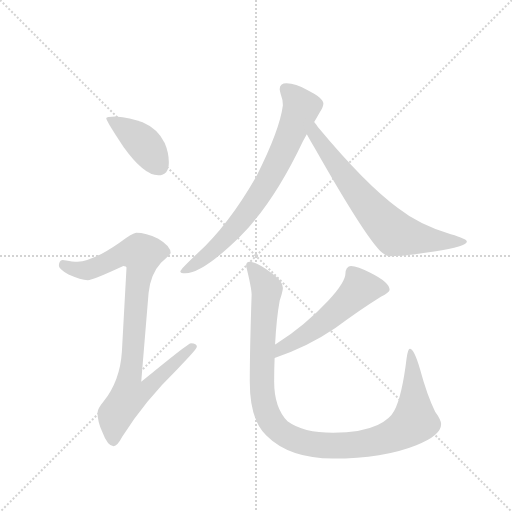
t = 0.00 s
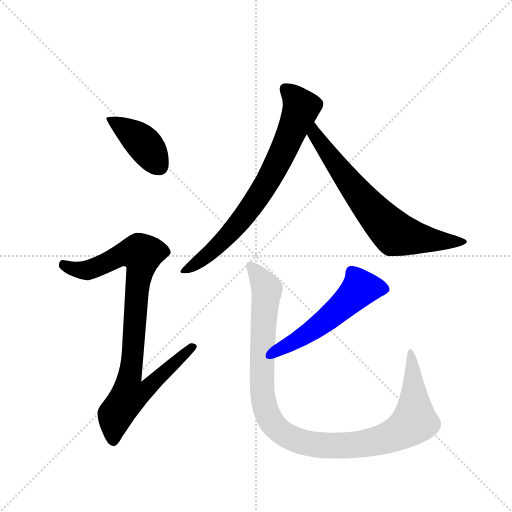
t = 3.96 s
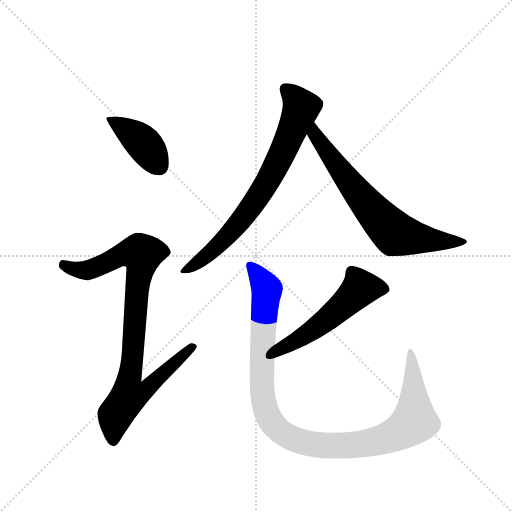
t = 4.13 s
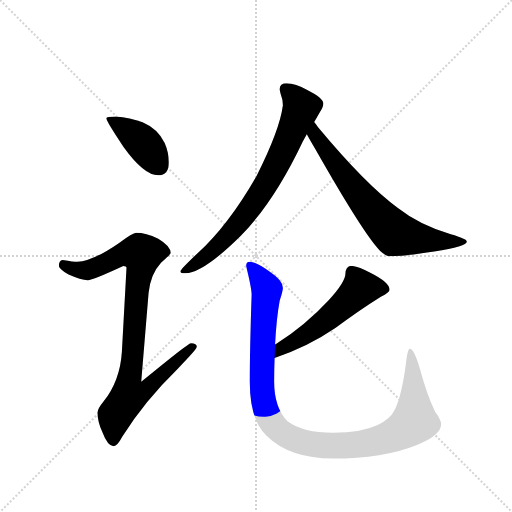
t = 4.29 s
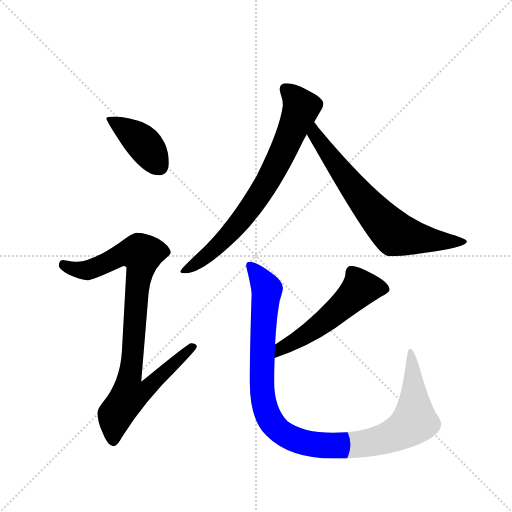
t = 4.45 s
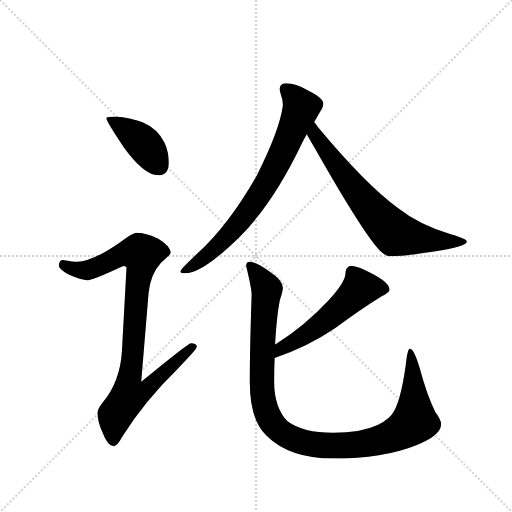
t = 5.11 s

The animated SVG that drew these frames (rendered in a browser with its animation timeline set to each time). Animation: 6 CSS @keyframes rules; one cycle of 5.11 s.

<svg version="1.1" viewBox="0 0 1024 1024" xmlns="http://www.w3.org/2000/svg">
  <g stroke="lightgray" stroke-dasharray="1,1" stroke-width="1" transform="scale(4, 4)">
    <line x1="0" y1="0" x2="256" y2="256"></line>
    <line x1="256" y1="0" x2="0" y2="256"></line>
    <line x1="128" y1="0" x2="128" y2="256"></line>
    <line x1="0" y1="128" x2="256" y2="128"></line>
  </g>
  <g transform="scale(0.92, -0.92) translate(60, -900)">
    <style type="text/css">
      
        @keyframes keyframes0 {
          from {
            stroke: blue;
            stroke-dashoffset: 410;
            stroke-width: 128;
          }
          57% {
            animation-timing-function: step-end;
            stroke: blue;
            stroke-dashoffset: 0;
            stroke-width: 128;
          }
          to {
            stroke: black;
            stroke-width: 1024;
          }
        }
        #make-me-a-hanzi-animation-0 {
          animation: keyframes0 0.5836588541666666s both;
          animation-delay: 0s;
          animation-timing-function: linear;
        }
      
        @keyframes keyframes1 {
          from {
            stroke: blue;
            stroke-dashoffset: 919;
            stroke-width: 128;
          }
          75% {
            animation-timing-function: step-end;
            stroke: blue;
            stroke-dashoffset: 0;
            stroke-width: 128;
          }
          to {
            stroke: black;
            stroke-width: 1024;
          }
        }
        #make-me-a-hanzi-animation-1 {
          animation: keyframes1 0.9978841145833334s both;
          animation-delay: 0.5836588541666666s;
          animation-timing-function: linear;
        }
      
        @keyframes keyframes2 {
          from {
            stroke: blue;
            stroke-dashoffset: 758;
            stroke-width: 128;
          }
          71% {
            animation-timing-function: step-end;
            stroke: blue;
            stroke-dashoffset: 0;
            stroke-width: 128;
          }
          to {
            stroke: black;
            stroke-width: 1024;
          }
        }
        #make-me-a-hanzi-animation-2 {
          animation: keyframes2 0.8668619791666666s both;
          animation-delay: 1.58154296875s;
          animation-timing-function: linear;
        }
      
        @keyframes keyframes3 {
          from {
            stroke: blue;
            stroke-dashoffset: 704;
            stroke-width: 128;
          }
          70% {
            animation-timing-function: step-end;
            stroke: blue;
            stroke-dashoffset: 0;
            stroke-width: 128;
          }
          to {
            stroke: black;
            stroke-width: 1024;
          }
        }
        #make-me-a-hanzi-animation-3 {
          animation: keyframes3 0.8229166666666666s both;
          animation-delay: 2.4484049479166665s;
          animation-timing-function: linear;
        }
      
        @keyframes keyframes4 {
          from {
            stroke: blue;
            stroke-dashoffset: 544;
            stroke-width: 128;
          }
          64% {
            animation-timing-function: step-end;
            stroke: blue;
            stroke-dashoffset: 0;
            stroke-width: 128;
          }
          to {
            stroke: black;
            stroke-width: 1024;
          }
        }
        #make-me-a-hanzi-animation-4 {
          animation: keyframes4 0.6927083333333334s both;
          animation-delay: 3.271321614583333s;
          animation-timing-function: linear;
        }
      
        @keyframes keyframes5 {
          from {
            stroke: blue;
            stroke-dashoffset: 1101;
            stroke-width: 128;
          }
          78% {
            animation-timing-function: step-end;
            stroke: blue;
            stroke-dashoffset: 0;
            stroke-width: 128;
          }
          to {
            stroke: black;
            stroke-width: 1024;
          }
        }
        #make-me-a-hanzi-animation-5 {
          animation: keyframes5 1.14599609375s both;
          animation-delay: 3.9640299479166665s;
          animation-timing-function: linear;
        }
      
    </style>
    
      <path d="M 191 647 Q 171 647 171 643 Q 171 637 209 580 Q 253 519 284 519 Q 307 519 307 547 Q 307 568 298 589 Q 283 620 250 634 Q 223 645 191 647 Z" fill="lightgray"></path>
    
      <path d="M 236 394 Q 229 394 199 372 Q 141 332 108 331 Q 101 331 76 335 Q 68 334 68 322 Q 68 316 89 303 Q 116 291 131 291 Q 141 291 208 322 Q 215 322 215 318 L 205 136 Q 201 72 165 27 Q 152 11 152 3 Q 152 -17 162 -38 Q 174 -70 187 -70 Q 195 -70 206 -49 Q 254 28 326 98 Q 368 141 368 146 Q 368 154 355 154 Q 349 154 247 70 L 263 263 Q 267 304 290 329 Q 311 347 311 350 Q 311 365 284 381 Q 257 394 236 394 Z" fill="lightgray"></path>
    
      <path d="M 563 719 Q 548 719 548 706 Q 548 704 550 696 Q 555 683 555 671 Q 548 617 498 518 Q 437 411 369 349 Q 332 314 332 310 Q 332 306 343 306 Q 381 306 463 387 Q 536 461 598 592 Q 602 599 607 608 L 623 635 Q 629 645 634 654 Q 643 667 643 675 Q 643 687 609 704 Q 582 719 563 719 Z" fill="lightgray"></path>
    
      <path d="M 607 608 Q 614 595 626 575 Q 730 392 766 355 Q 779 343 787 343 Q 821 343 884 353 Q 955 364 955 375 Q 955 381 920 391 Q 852 411 805 448 Q 735 499 631 624 Q 628 629 623 635 C 605 659 592 634 607 608 Z" fill="lightgray"></path>
    
      <path d="M 703 322 Q 698 322 694 317 Q 691 312 691 306 Q 691 287 655 248 Q 604 193 540 152 L 538 151 C 512 135 509 112 537 122 Q 609 146 669 187 Q 723 227 768 255 Q 787 264 787 270 Q 787 286 745 307 Q 717 322 703 322 Z" fill="lightgray"></path>
    
      <path d="M 538 151 Q 541 208 548 246 Q 555 268 555 274 Q 555 290 528 308 Q 497 331 483 331 Q 475 331 475 322 Q 487 274 487 259 Q 483 139 483 70 Q 483 -13 519 -47 Q 569 -97 664 -97 Q 773 -97 845 -68 Q 899 -47 899 -22 Q 899 -13 886 5 Q 868 42 853 98 Q 840 142 831 142 Q 827 142 824 122 Q 814 39 797 7 Q 788 -11 761 -24 Q 725 -41 664 -41 Q 599 -41 565 -16 Q 536 14 536 70 Q 536 96 537 122 L 538 151 Z" fill="lightgray"></path>
    
    
      <clipPath id="make-me-a-hanzi-clip-0">
        <path d="M 191 647 Q 171 647 171 643 Q 171 637 209 580 Q 253 519 284 519 Q 307 519 307 547 Q 307 568 298 589 Q 283 620 250 634 Q 223 645 191 647 Z"></path>
      </clipPath>
      <path clip-path="url(#make-me-a-hanzi-clip-0)" d="M 175 642 L 252 588 L 286 539" fill="none" id="make-me-a-hanzi-animation-0" stroke-dasharray="282 564" stroke-linecap="round"></path>
    
      <clipPath id="make-me-a-hanzi-clip-1">
        <path d="M 236 394 Q 229 394 199 372 Q 141 332 108 331 Q 101 331 76 335 Q 68 334 68 322 Q 68 316 89 303 Q 116 291 131 291 Q 141 291 208 322 Q 215 322 215 318 L 205 136 Q 201 72 165 27 Q 152 11 152 3 Q 152 -17 162 -38 Q 174 -70 187 -70 Q 195 -70 206 -49 Q 254 28 326 98 Q 368 141 368 146 Q 368 154 355 154 Q 349 154 247 70 L 263 263 Q 267 304 290 329 Q 311 347 311 350 Q 311 365 284 381 Q 257 394 236 394 Z"></path>
      </clipPath>
      <path clip-path="url(#make-me-a-hanzi-clip-1)" d="M 79 324 L 104 314 L 133 313 L 204 347 L 248 348 L 222 80 L 260 76 L 268 67 L 248 47 L 219 39 L 191 -2 L 186 -59" fill="none" id="make-me-a-hanzi-animation-1" stroke-dasharray="791 1582" stroke-linecap="round"></path>
    
      <clipPath id="make-me-a-hanzi-clip-2">
        <path d="M 563 719 Q 548 719 548 706 Q 548 704 550 696 Q 555 683 555 671 Q 548 617 498 518 Q 437 411 369 349 Q 332 314 332 310 Q 332 306 343 306 Q 381 306 463 387 Q 536 461 598 592 Q 602 599 607 608 L 623 635 Q 629 645 634 654 Q 643 667 643 675 Q 643 687 609 704 Q 582 719 563 719 Z"></path>
      </clipPath>
      <path clip-path="url(#make-me-a-hanzi-clip-2)" d="M 560 707 L 595 666 L 524 509 L 441 394 L 389 344 L 338 309" fill="none" id="make-me-a-hanzi-animation-2" stroke-dasharray="630 1260" stroke-linecap="round"></path>
    
      <clipPath id="make-me-a-hanzi-clip-3">
        <path d="M 607 608 Q 614 595 626 575 Q 730 392 766 355 Q 779 343 787 343 Q 821 343 884 353 Q 955 364 955 375 Q 955 381 920 391 Q 852 411 805 448 Q 735 499 631 624 Q 628 629 623 635 C 605 659 592 634 607 608 Z"></path>
      </clipPath>
      <path clip-path="url(#make-me-a-hanzi-clip-3)" d="M 622 626 L 629 601 L 661 554 L 744 449 L 796 394 L 893 375 L 950 375" fill="none" id="make-me-a-hanzi-animation-3" stroke-dasharray="576 1152" stroke-linecap="round"></path>
    
      <clipPath id="make-me-a-hanzi-clip-4">
        <path d="M 703 322 Q 698 322 694 317 Q 691 312 691 306 Q 691 287 655 248 Q 604 193 540 152 L 538 151 C 512 135 509 112 537 122 Q 609 146 669 187 Q 723 227 768 255 Q 787 264 787 270 Q 787 286 745 307 Q 717 322 703 322 Z"></path>
      </clipPath>
      <path clip-path="url(#make-me-a-hanzi-clip-4)" d="M 778 272 L 723 274 L 627 187 L 552 142 L 543 129" fill="none" id="make-me-a-hanzi-animation-4" stroke-dasharray="416 832" stroke-linecap="round"></path>
    
      <clipPath id="make-me-a-hanzi-clip-5">
        <path d="M 538 151 Q 541 208 548 246 Q 555 268 555 274 Q 555 290 528 308 Q 497 331 483 331 Q 475 331 475 322 Q 487 274 487 259 Q 483 139 483 70 Q 483 -13 519 -47 Q 569 -97 664 -97 Q 773 -97 845 -68 Q 899 -47 899 -22 Q 899 -13 886 5 Q 868 42 853 98 Q 840 142 831 142 Q 827 142 824 122 Q 814 39 797 7 Q 788 -11 761 -24 Q 725 -41 664 -41 Q 599 -41 565 -16 Q 536 14 536 70 Q 536 96 537 122 L 538 151 Z"></path>
      </clipPath>
      <path clip-path="url(#make-me-a-hanzi-clip-5)" d="M 485 321 L 520 271 L 509 88 L 516 14 L 535 -24 L 572 -52 L 623 -67 L 708 -67 L 779 -53 L 824 -30 L 841 -16 L 838 104 L 832 138" fill="none" id="make-me-a-hanzi-animation-5" stroke-dasharray="973 1946" stroke-linecap="round"></path>
    
  </g>
</svg>
